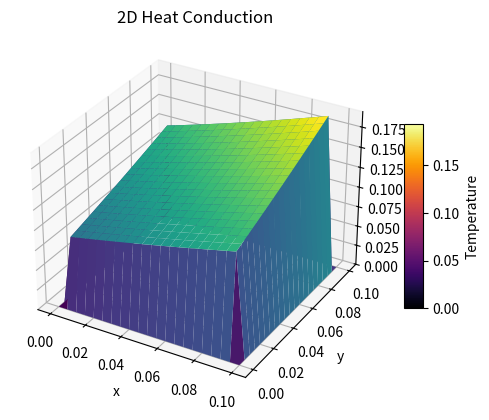

Reproduce this figure in Python.
#Algorithm for 2D Heat Equation
import numpy as np
import matplotlib.pyplot as plt
from matplotlib.animation import FuncAnimation

Lx, Ly = 0.1, 0.1; nx, ny = 21, 21
dx, dy = Lx/(nx-1), Ly/(ny-1)
alpha = 0.01; dt = 0.0001; nt = 1000

Fox = alpha * dt / dx**2; Foy = alpha * dt / dy**2

if Fox + Foy > 0.5:
    raise ValueError("Unstable scheme! Reduce dt or refine grid.")

x = np.linspace(0, Lx, nx)
y = np.linspace(0, Ly, ny)
X, Y = np.meshgrid(x, y, indexing='ij') 

T = np.exp(-5*((X-0.5)**2 + (Y-0.5)**2))

T[0,:] = 0; T[-1,:] = 0
T[:,0] = 0; T[:,-1] = 0

zmax_init = np.max(T)

fig = plt.figure()
ax = fig.add_subplot(111, projection='3d')
surf = ax.plot_surface(X, Y, T, cmap='viridis')
ax.set_xlabel("x")
ax.set_ylabel("y")
ax.set_zlabel("Temperature")
ax.set_zlim(0, zmax_init)
ax.set_title("2D Heat Conduction")

mappable = plt.cm.ScalarMappable(cmap='inferno')
mappable.set_array(T)
cbar = fig.colorbar(mappable, ax=ax, shrink=0.5, aspect=10)
cbar.set_label("Temperature")

def update(frame):
    global T
    Told = T.copy()
    T[1:-1,1:-1] = Told[1:-1,1:-1] + \
                    Fox*(Told[2:,1:-1] - 2*Told[1:-1,1:-1] + Told[0:-2,1:-1]) + \
                    Foy*(Told[1:-1,2:] - 2*Told[1:-1,1:-1] + Told[1:-1,0:-2])
    
    ax.clear()
    surf = ax.plot_surface(X, Y, T, cmap='viridis')
    ax.set_xlabel("x")
    ax.set_ylabel("y")
    ax.set_zlabel("Temperature")
    ax.set_zlim(0, zmax_init)
    ax.set_title(f"2D Heat Conduction at step {frame*20}")
    return surf

ani = FuncAnimation(fig, update, frames=nt//20, interval=50, blit=False)
plt.show()
